Run: headless pygame with SDL's dummy video driver; simulated clock (each Clock.tick advances the game by its frame time, no real sleeping); random seed 0; keys injected as events and as key.get_pressed() state; mouse plan: one left click at the window centre at the start of phase 2, then a move to the lower-right quarter at the start of phase 3.
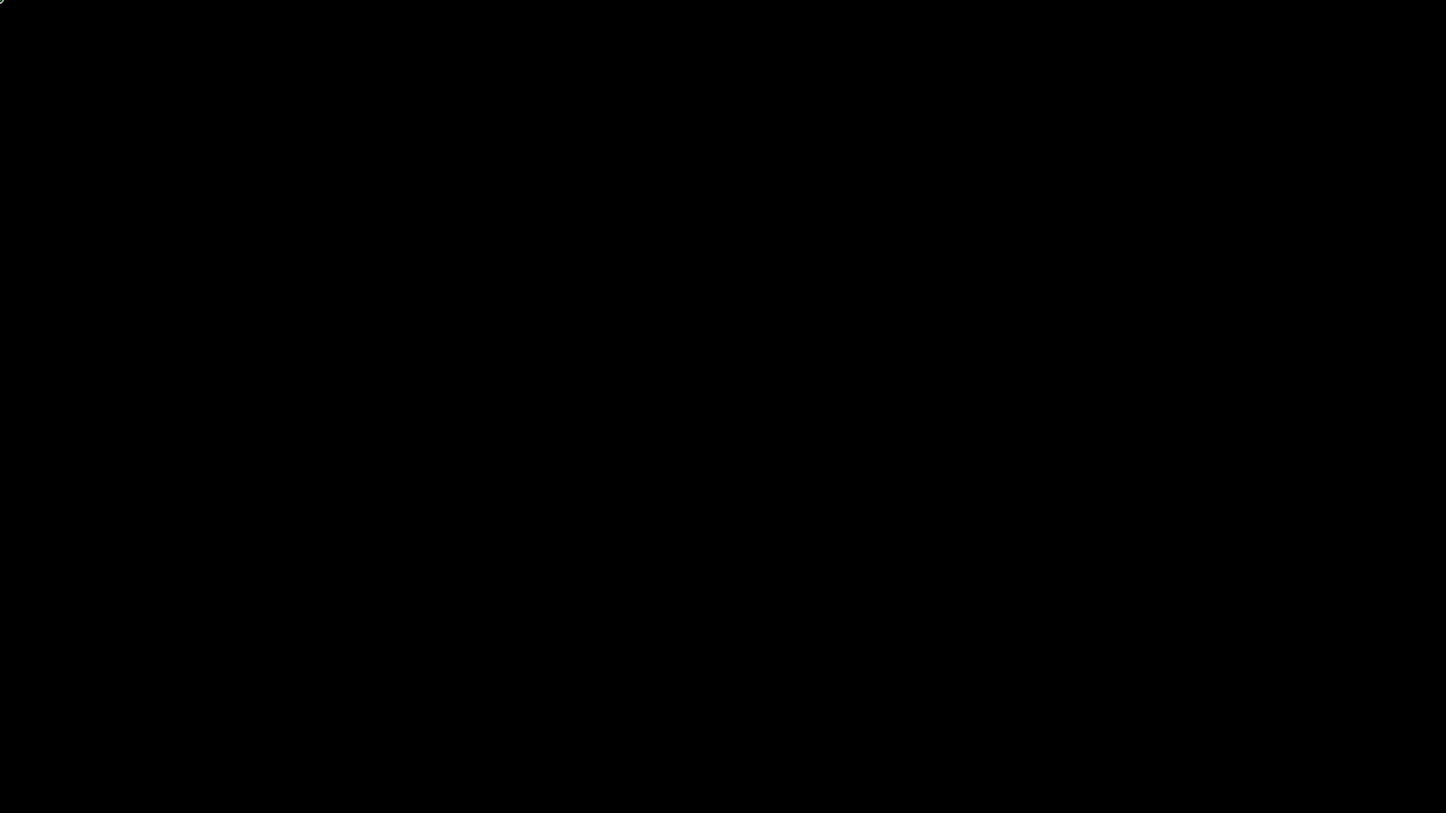
Frame 1 of 4 · flips 1–60 · no input
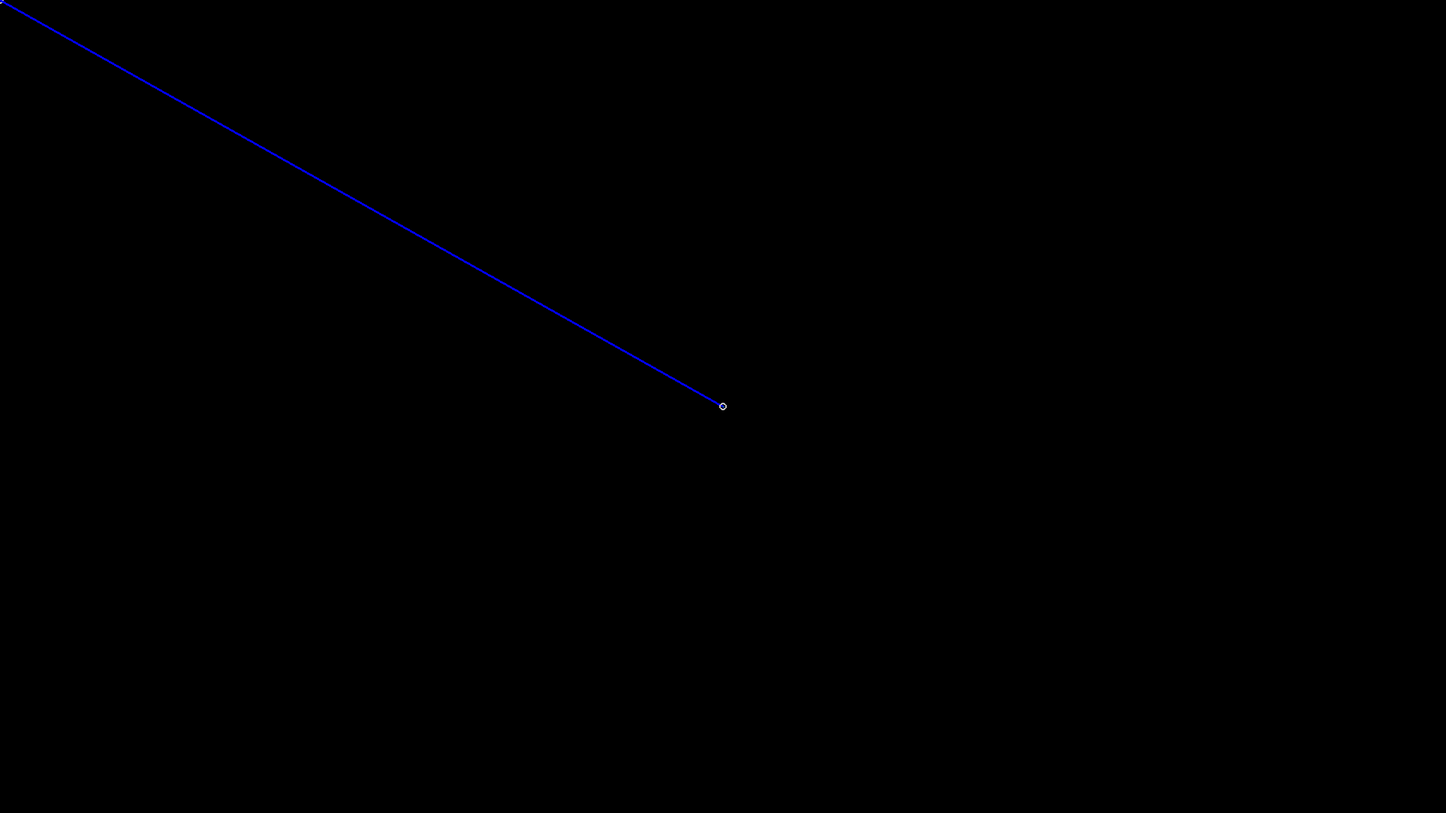
Frame 2 of 4 · flips 61–180 · clicked the window centre · tapped SPACE, RETURN · held RIGHT (→), D
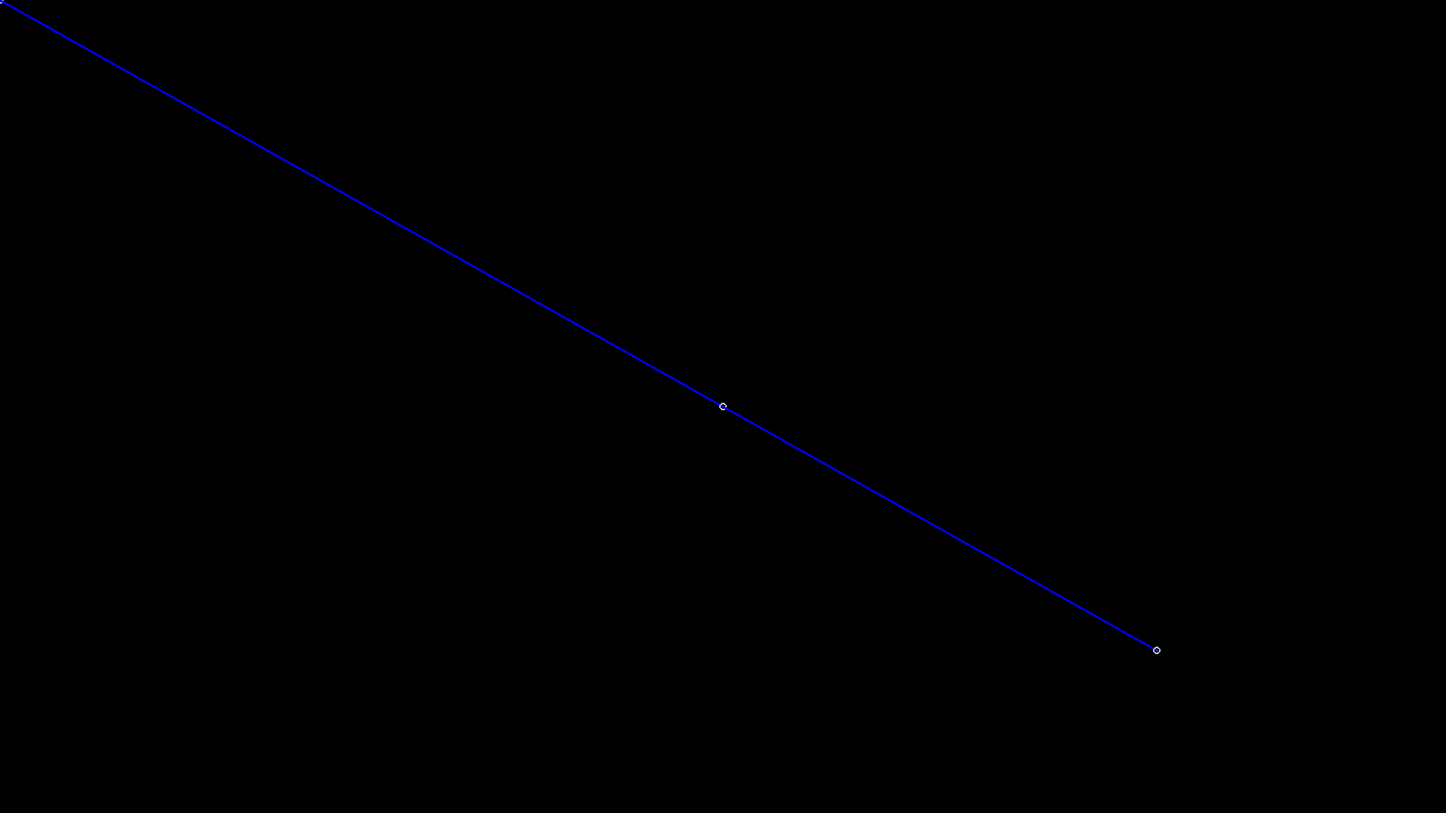
Frame 3 of 4 · flips 181–300 · moved the mouse to the lower-right quarter · held DOWN (↓), S
Frame 4 of 4 · flips 301–420 · held LEFT (←), A, UP (↑), W · screen unchanged from frame 3, image omitted

The pygame program that drew these frames:

# path-drawer.py
# Draws your mouse movements on the window, and detects "breakpoints" (sudden direction changes) and stoppages.
# Messier program than its sibling path-loader.py. Probably more active development.
# Lots of old scraps of code from moot tests and ideas. 
# Author: Connor Hickton
import pygame
from pygame.locals import *

# BREAKVAL is the distance in pixels which quantifies "enough movement" after a direction change,
# according to the paper, "Real Time Break Point Detection Technique (RBPD) in Computer Mouse Trajectory".
# The values for "m" (equal to BREAKVAL in this code) are 2, 3, 4, 7, 10 - with 4 being for "medial levels of tremor"
BREAKVAL = 4        
# LISTLEN is how many coordinates are stored, in order to calculate breakpoints, mean filters, etc.
# Correlates with time, but I don't know the exact translation at the moment. According to the paper, this should be half a second's worth of coordinates.
# My main monitor is 144 hz (and so hopefully 144 fps), so this might be set to 72? or 30 for my side monitor?
LISTLEN = 20

# https://stackoverflow.com/questions/67963353/how-to-set-framerate-in-pygame
FPS = 60

pygame.init()
info = pygame.display.Info()
screen = pygame.display.set_mode((1920, 1080))   # setting to 0,0 will default to the screen's resolution
                                                # add , pygame.NOFRAME after coords for borderless
done = False

clock = pygame.time.Clock()


pygame.display.set_caption('Pygame Mouse Tracking Prototype')

# Create layered window
# hwnd = pygame.display.get_wm_info()["window"]
# win32gui.SetWindowLong(hwnd, win32con.GWL_EXSTYLE,
#                        win32gui.GetWindowLong(hwnd, win32con.GWL_EXSTYLE) | win32con.WS_EX_LAYERED)


# https://pythonprogramming.altervista.org/how-to-make-a-fully-transparent-window-with-pygame/?doing_wp_cron=1674556950.6755940914154052734375

direction = ""
lastdir = ""
prev = [None] * (LISTLEN + 1)
# i = 0

while not done: # main game loop
    
    clock.tick(FPS)

    for event in pygame.event.get():
        if event.type == QUIT:
            done = True
        if event.type == pygame.KEYDOWN:
            if event.key == pygame.K_ESCAPE:
                done = True
    
    # print("Coord to Remove: ", prev[LISTLEN])
    
    # print("LastElementTest: ", prev[-1])

    popped = prev.pop()
    #print(popped)
    

    # This whole "redrawing over the line after a certain amount of updates" isn't important and will be removed eventually.
    # The linked list it relies on is definitely important for later, though! That'll store the coordinates that filtering
    # will be based on.
    if (popped is not None):
        #prev.remove(popped)
        #screen.set_at(popped, "black")  #"black" is just because it's the background colour. Ideally, change this to transparency
        pygame.draw.line(screen, "blue", prev[-2], popped, 3)
        
        
    
    coords = pygame.mouse.get_pos()
    
    prev.insert(0, coords)
    # print("Inserted coords: ", prev[0])
    
    #print("All coords: ", prev)

    #screen.set_at(coords, "green") # - replaced with the line draw, it's just better
    
    if (prev[1] is not None):
        pygame.draw.line(screen, "green", prev[1], prev[0], 1)
    # print(pygame.mouse.get_pos())
    # print(pyautogui.position())
    # i += 1
    # print("Tick #: ", i)

    # When comparing x,y coordinates, [0] is the X value and [1] is the Y value.
    # From the breakpoint paper - b is the current coordinate, a is the one from the past.
    # So coords is b, and popped is a.
    
    lastdir = direction

    # this next if statement is a verbatim port of the direction algorithm described in the paper mentioned earlier (Banihashem et al, 2013)
    if (coords is not None and popped is not None):
        
        if (coords[0] > popped[0]):
            if (coords[1] == popped[1]):
                direction = "right"
            elif (coords[1] < popped[1]):
                direction = "up right"
            else:
                direction = "down right"
        
        if (coords[0] == popped[0]):
            if (coords[1] < popped[1]):
                direction = "up"
            elif (coords[1] > popped[1]):
                direction = "down"
            else:
                direction = "stop"

        if (coords[0] < popped[0]):
            if (coords[1] < popped[1]):
                direction = "up left"
            elif (coords[1] == popped[1]):
                direction = "left"
            else:
                direction = "down left"


    # print(direction)


    # Breakpoint Detection
    # Rambling to myself, ensuring breakpoints weren't bugged:
    # you were having issues knowing what timeframes you were supposed to compare. Are you comparing to last frame,
    # or a half-second ago? (also you wouldn't be measuring by seconds, but frames instead. Nothing time-related programmed yet)
    #
    # Breakpoints aren't quite appearing where you want them to. Probably a math bug, at least as my guess.
    # Final update - if you try to make wave-like movements but slowly, the breakpoints appear right where you'd expect them!
    # Might be a matter of tweaking, rather than debugging
    #
    # Idea: To fix the "resonant frequency" problem (breakpoints detected best only with certain "frequencies" of tremor),
    # maybe if there was a breakpoint less than the half second ago, check against the last breakpoint rather than the 0.5 second coord?

    if (direction != lastdir and (abs(coords[0] - popped[0])> BREAKVAL or abs(coords[1] - popped[1]) > BREAKVAL)):
        # print("BREAKPOINT DETECTED!!!")
                                        # v - I already tried changing this to popped instead of coords, but neither put the breakpoints right where I expect them.
        pygame.draw.circle(screen, "red", coords, 5, 2)


    # draws a gray circle if the direction is stopped
    elif (direction == "stop"):
        pygame.draw.circle(screen, "gray", coords, 5, 2)
        
    
    # print("\n")

    pygame.display.update()

pygame.quit()
